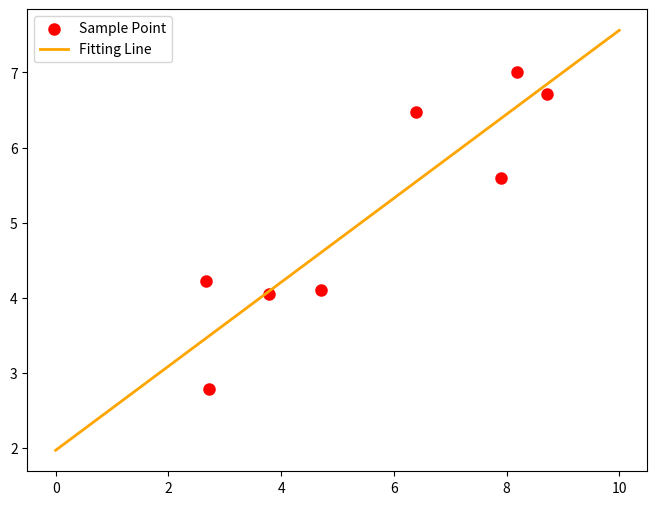

Source code (Python):
###最小二乘法试验###
#error是自定义计算误差的函数，k,b也就是p0是计算初始化值，args是error其余的参数，该函数返回2个值，第一个是k,b的值
import numpy as np
from scipy.optimize import leastsq

###采样点(Xi,Yi)###
Xi=np.array([8.19,2.72,6.39,8.71,4.7,2.66,3.78,7.9])
Yi=np.array([7.01,2.78,6.47,6.71,4.1,4.23,4.05,5.6])

###需要拟合的函数func及误差error###
def func(p,x):
    k,b=p
    return k*x+b

def error(p,x,y,s):
    print (s)
    return func(p,x)-y #x、y都是列表，故返回值也是个列表

#TEST
p0=[100,2]
s="Test the number of iteration-001"
print( error(p0,Xi,Yi,s))

###主函数从此开始###
s="Test the number of iteration" #试验最小二乘法函数leastsq得调用几次error函数才能找到使得均方误差之和最小的k、b
Para=leastsq(error,p0,args=(Xi,Yi,s)) #把error函数中除了p以外的参数打包到args中
k,b=Para[0]
print("k=",k,'\n',"b=",b)

###绘图，看拟合效果###
import matplotlib.pyplot as plt

plt.figure(figsize=(8,6))
plt.scatter(Xi,Yi,color="red",label="Sample Point",linewidth=3) #画样本点
x=np.linspace(0,10,1000)
y=k*x+b
plt.plot(x,y,color="orange",label="Fitting Line",linewidth=2) #画拟合直线
plt.legend()
plt.show()